Run: headless pygame with SDL's dummy video driver; simulated clock (each Clock.tick advances the game by its frame time, no real sleeping); random seed 0; keys injected as events and as key.get_pressed() state; no mouse input.
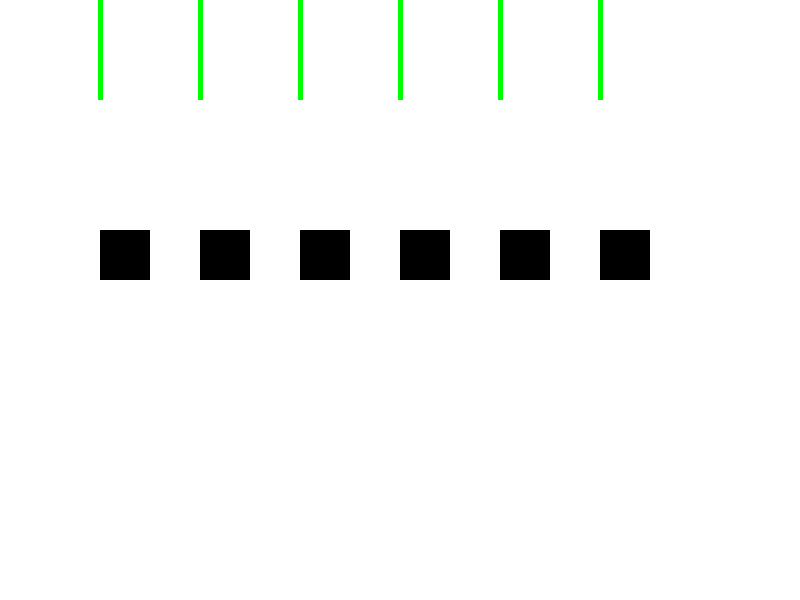
Frame 1 of 4 · flips 1–60 · no input
Frame 2 of 4 · flips 61–180 · tapped SPACE, RETURN · held RIGHT (→), D · screen unchanged from frame 1, image omitted
Frame 3 of 4 · flips 181–300 · held DOWN (↓), S · screen unchanged from frame 2, image omitted
Frame 4 of 4 · flips 301–420 · held LEFT (←), A, UP (↑), W · screen unchanged from frame 3, image omitted

The pygame program that drew these frames:

# Figuras con for loops
import pygame
import sys

pygame.init()
# definir colores
Black   = (0,0,0)
white   = (255,255,255)
green   = (0,255,0)
red     = (255,0 ,0)
blue    = (0,0,255)
#creando una ventana
import pygame
import sys

pygame.init() # iniciamos pygame
size = (800,600) # tamaño
screen = pygame.display.set_mode(size) # tamaño ventana
while True:
    for event in pygame.event.get():
        #print(event) # vemos todos los eventos que ocurren
        if event.type == pygame.QUIT:
            pygame.quit() #salimos de la ventana
            sys.exit()
    screen.fill(white) # color de fondo
    # zona para dibujo con for loops---------------
    for x in range(100,700,100):
        pygame.draw.rect(screen,Black,(x,230,50,50))
        pygame.draw.line(screen,green,(x,0),(x,99),5)
    # zona para dibujo ---------------
    pygame.display.flip() # actualizamos pantalla
